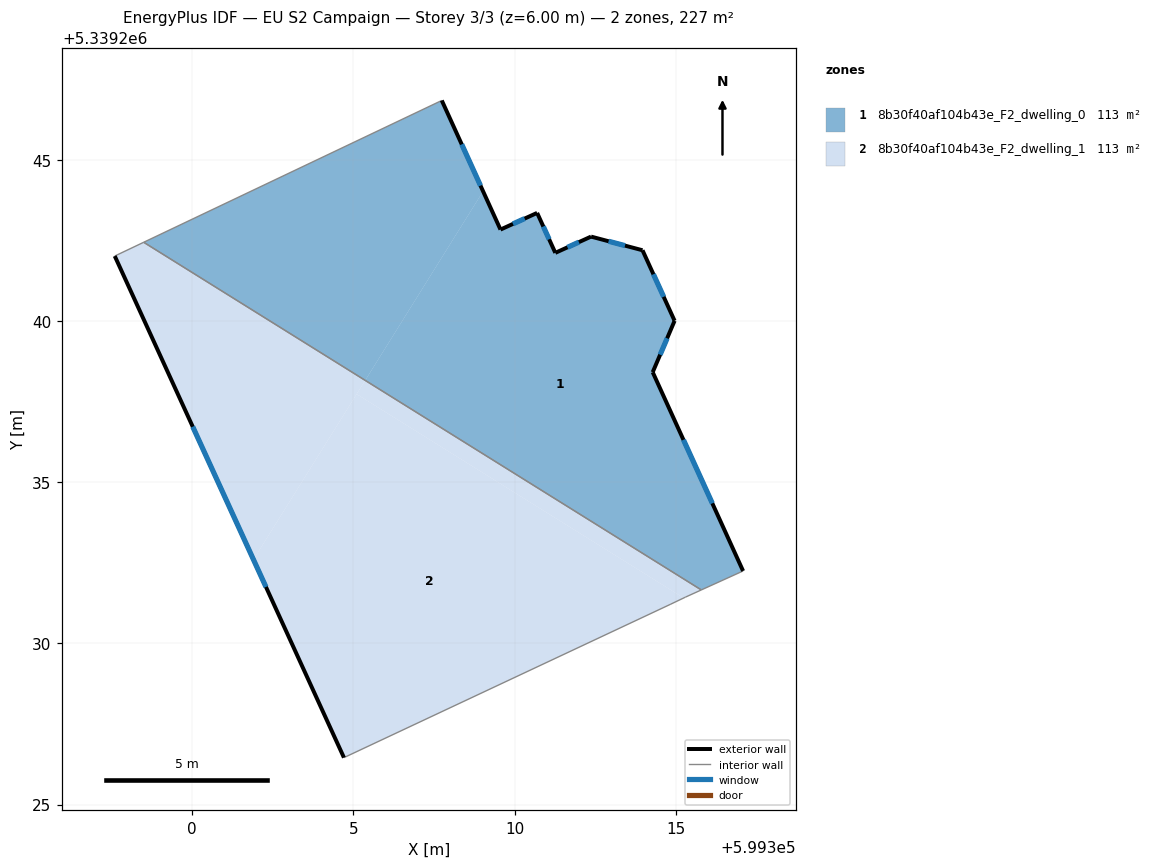
=== STOREY PLAN SPEC (per zone: floor XY polygon, exterior-wall plan segments, windows/doors) ===
zone 1: 8b30f40af104b43e_F2_dwelling_0  (113.3 m²)
  floor: (599313.97, 5339242.20) (599314.96, 5339240.01) (599314.29, 5339238.42) (599317.09, 5339232.25) (599315.79, 5339231.66) (599305.37, 5339238.16) (599309.02, 5339244.03) (599309.56, 5339242.84) (599310.70, 5339243.36) (599311.26, 5339242.12) (599312.37, 5339242.62) (599313.76, 5339242.25)
  floor: (599307.74, 5339246.84) (599309.02, 5339244.03) (599305.37, 5339238.16) (599298.50, 5339242.45)
  exterior wall: (599312.37, 5339242.62) – (599311.27, 5339242.12)  [1.2 m]
    window: (599312.00, 5339242.45) – (599311.64, 5339242.29)  [0.4 m²]
  exterior wall: (599313.97, 5339242.20) – (599312.37, 5339242.62)  [1.7 m]
    window: (599313.43, 5339242.34) – (599312.92, 5339242.48)  [0.5 m²]
  exterior wall: (599314.96, 5339240.01) – (599313.97, 5339242.20)  [2.4 m]
    window: (599314.63, 5339240.75) – (599314.31, 5339241.45)  [0.7 m²]
  exterior wall: (599314.29, 5339238.42) – (599314.96, 5339240.01)  [1.7 m]
    window: (599314.52, 5339238.96) – (599314.73, 5339239.47)  [0.5 m²]
  exterior wall: (599317.09, 5339232.25) – (599314.29, 5339238.42)  [6.8 m]
    window: (599316.14, 5339234.35) – (599315.24, 5339236.32)  [2.1 m²]
  exterior wall: (599309.56, 5339242.84) – (599307.74, 5339246.84)  [4.4 m]
    window: (599308.94, 5339244.20) – (599308.36, 5339245.48)  [1.3 m²]
  exterior wall: (599310.70, 5339243.36) – (599309.56, 5339242.84)  [1.2 m]
    window: (599310.31, 5339243.18) – (599309.95, 5339243.01)  [0.4 m²]
  exterior wall: (599311.27, 5339242.12) – (599310.70, 5339243.36)  [1.4 m]
    window: (599311.07, 5339242.54) – (599310.89, 5339242.93)  [0.4 m²]
  interior walls: 3
zone 2: 8b30f40af104b43e_F2_dwelling_1  (113.3 m²)
  floor: (599315.25, 5339231.41) (599314.85, 5339231.22) (599304.71, 5339226.46) (599301.90, 5339232.60) (599305.10, 5339237.74)
  floor: (599315.79, 5339231.66) (599315.30, 5339231.44) (599315.25, 5339231.41) (599305.10, 5339237.74) (599305.37, 5339238.16)
  floor: (599305.37, 5339238.16) (599301.90, 5339232.60) (599297.60, 5339242.02) (599298.50, 5339242.45)
  exterior wall: (599297.60, 5339242.02) – (599304.71, 5339226.46)  [17.1 m]
    window: (599300.02, 5339236.72) – (599302.29, 5339231.75)  [5.2 m²]
  interior walls: 5

=== DERIVED (storey summary) ===
Building: EU S2 Campaign
Storey: 3 of 3  (floor level z = 6.00 m)
Storey gross floor area: 226.5 m²
Zones on this storey: 2
  - 8b30f40af104b43e_F2_dwelling_0: floor 113.3 m²; exterior wall 20.8 m (62.4 m²); 8 window(s) 6.4 m²; WWR 10.2%
  - 8b30f40af104b43e_F2_dwelling_1: floor 113.3 m²; exterior wall 17.1 m (51.3 m²); 1 window(s) 5.2 m²; WWR 10.2%
Zone adjacency (shared interzone walls):
  - 8b30f40af104b43e_F2_dwelling_0 ↔ 8b30f40af104b43e_F2_dwelling_1